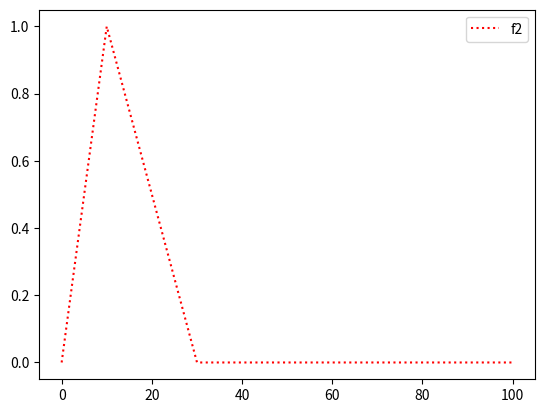

Reproduce this figure in Python.
import numpy as np
import matplotlib.pyplot as plt

def triangular( a, b, c):
    def f(x):
        if x < a:
            return 0
        elif a <= x and x <= b:
            return 1. * (x - a) / (b - a)
        elif b <= x and x <= c:
            return 1. * (c - x) / (c - b)
        else:
            return 0
    return f

def trapezoidal(a, b, c, d):
    def f(x):
        if x <= a or x >= d:
            return 0
        if x >= b and x <= c:
            return 1
        if x >= a and x <= b:
            return 1. * (x - a) / (b - a)
        return 1. * (d - x) / (d - c)
    return f

def corte(umbral):
    def f(x):
        return umbral
    return f

def union(f, g):
    def wrapper(x):
        return max(f(x), g(x))
    return wrapper

def intersection(f, g):
    def wrapper(x):
        return min(f(x), g(x))
    return wrapper

def plot_func(func):
    dom = np.linspace(0, 100, 10000)
    y = [func(i) for i in dom]
    fig, axs = plt.subplots(1,1)

    axs.plot(dom, y, "r:", label = "f")
    axs.legend()
    plt.show()



if __name__ == "__main__":
    print("hello")
    dom = np.linspace(0, 100, 10000)
    f1 = triangular(0, 10, 30)
    # f1 = trapezoidal(10, 20, 30, 40)
    y1 = [f1(i) for i in dom]

    f2 = triangular(15, 30, 45)
    # f2 = trapezoidal(45, 55, 64, 75)
    y2 = [f2(i) for i in dom]

    # f3 = triangular(25, 35, 45)
    f3 = trapezoidal(15, 40, 60, 85)
    y3 = [f3(i) for i in dom]

    f2 = corte(0.5)
    u = intersection(f1, f2)
    yu = [u(i) for i in dom]
   

    fig, axs = plt.subplots(1,1)

    # axs.plot(dom, yu, "b:", label = "f1")
    axs.plot(dom, y1, "r:", label = "f2")
    # axs.plot(dom, y2, "g:", label = "f3")
    axs.legend()
    plt.show()

    
    

  
   
  